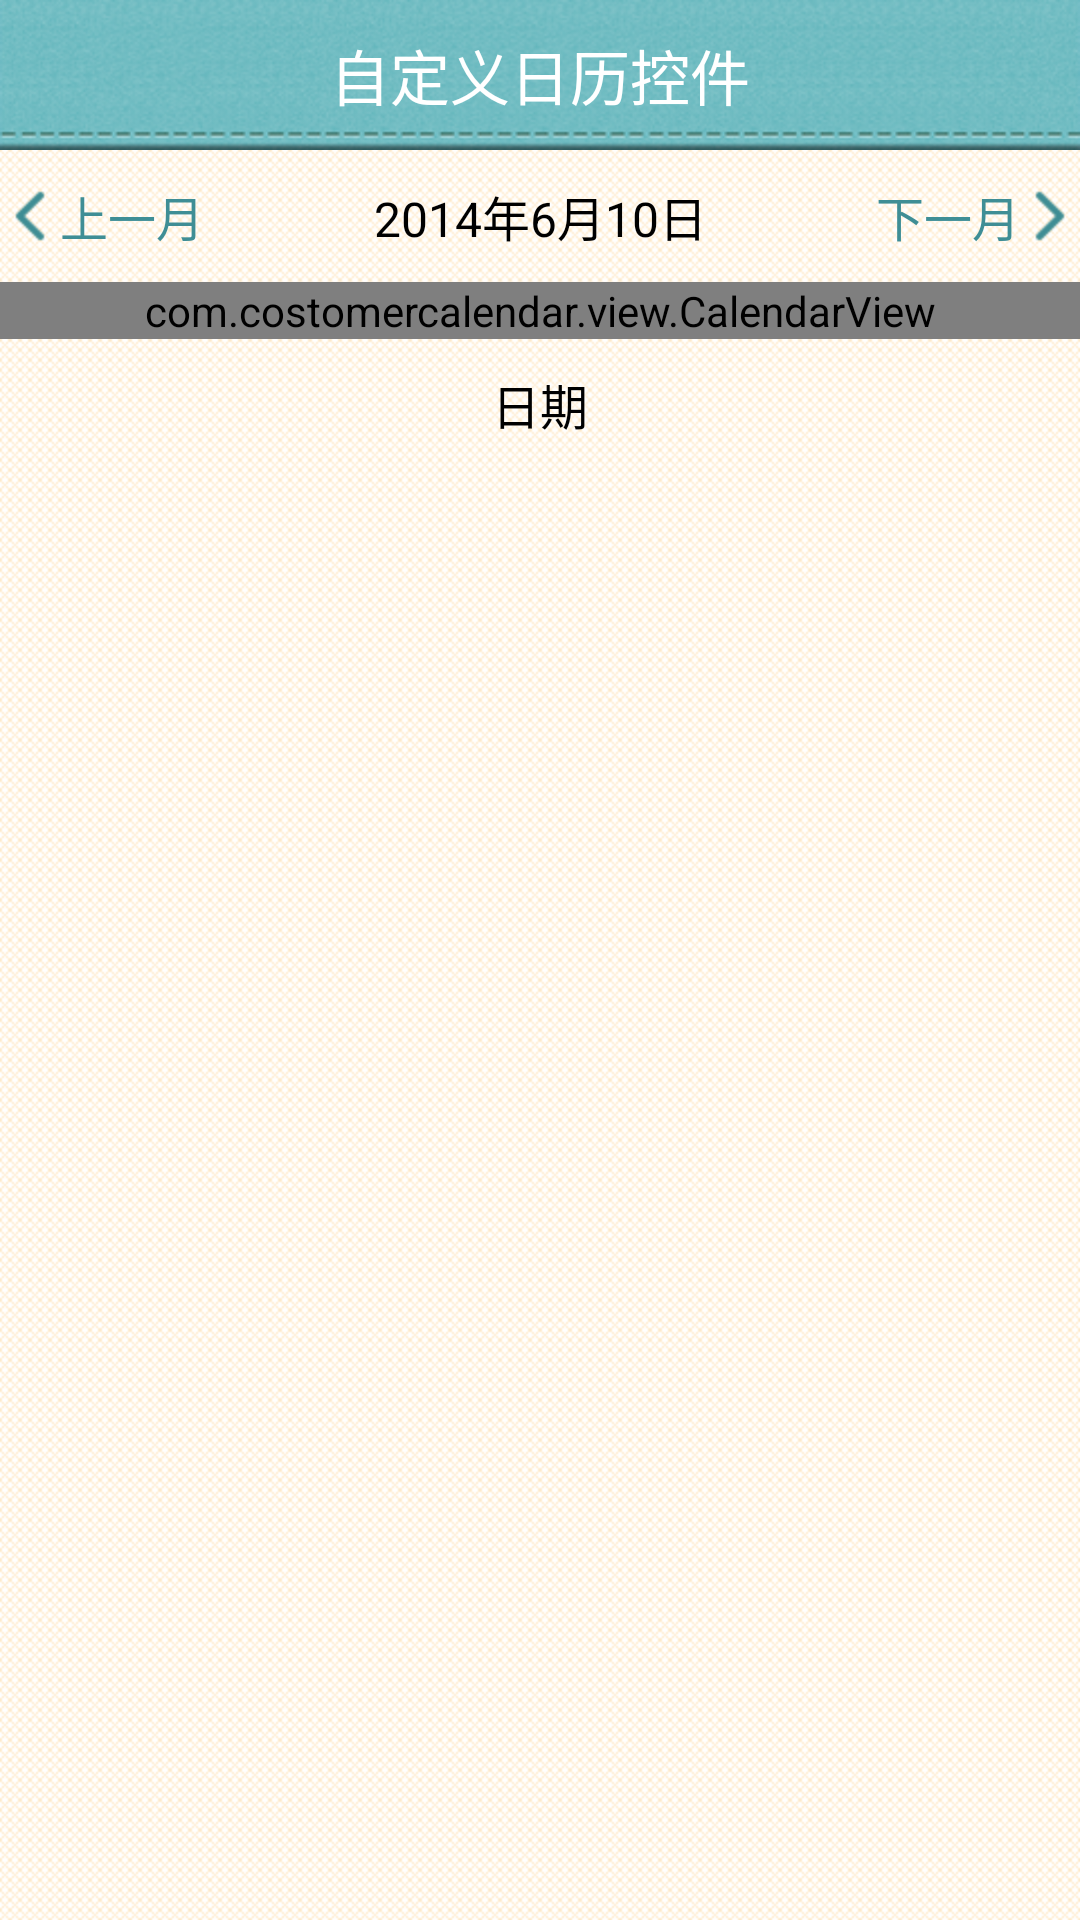

This screen was rendered from an Android layout file. Write that file and the resources it references.
<!-- AndroidManifest.xml: application theme android:Theme.Black.NoTitleBar -->
<!-- res/layout/activity_main.xml -->
<LinearLayout xmlns:android="http://schemas.android.com/apk/res/android"
    xmlns:tools="http://schemas.android.com/tools"
    android:layout_width="match_parent"
    android:layout_height="match_parent"
     android:background="@drawable/user_background"
     android:orientation="vertical"
   >
<RelativeLayout
        style="@style/title_base_style"
        android:focusable="true"
        android:focusableInTouchMode="true" >

        <TextView
            android:id="@+id/title_name"
            style="@style/tv_base_style"
            android:layout_centerInParent="true"
            android:text="自定义日历控件"
            android:textColor="@color/white_solid"
            android:textSize="@dimen/font_size_one" />
    </RelativeLayout>
    <LinearLayout android:layout_width="fill_parent"
        android:layout_height="wrap_content"
        android:orientation="vertical">
          <LinearLayout
        android:id="@+id/linearLayoutTitle"
        android:layout_width="match_parent"
        android:layout_height="44dip"
        >

        <LinearLayout android:id="@+id/linear_pre_month"
           android:layout_width="wrap_content"
            android:layout_height="fill_parent"
            android:orientation="horizontal">
            <ImageView android:layout_width="wrap_content"
                android:layout_height="wrap_content"
                android:layout_gravity="center_vertical"
                android:src="@drawable/previous_month_icon"/>
            <TextView android:layout_width="wrap_content"
                android:layout_height="wrap_content"
                android:layout_gravity="center_vertical"
                android:textSize="@dimen/font_size_two"
                android:textColor="#3f8e95"
                android:text="上一月"/>
        </LinearLayout>


        <TextView
            android:id="@+id/Top_Date"
            android:layout_width="wrap_content"
            android:layout_height="wrap_content"
            android:gravity="center_horizontal|center"
            android:textColor="#000000"
            android:layout_weight="1"
            android:text="2014年6月10日"
            android:layout_gravity="center_vertical"
             android:textSize="@dimen/font_size_two"
           />

          <LinearLayout android:id="@+id/linear_next_month"
           android:layout_width="wrap_content"
            android:layout_height="fill_parent"
            android:orientation="horizontal">
          
            <TextView android:layout_width="wrap_content"
                android:layout_height="wrap_content"
                android:layout_gravity="center_vertical"
                android:textSize="@dimen/font_size_two"
                android:textColor="#3f8e95"
                android:text="下一月"/>
              <ImageView android:layout_width="wrap_content"
                android:layout_height="wrap_content"
                android:layout_gravity="center_vertical"
                android:src="@drawable/next_month_icon"/>
        </LinearLayout>

    </LinearLayout>
        <com.costomercalendar.view.CalendarView
            android:layout_width="fill_parent"
            android:layout_height="wrap_content"
            android:id="@+id/myCalendarView">
            
        </com.costomercalendar.view.CalendarView>
        <LinearLayout android:layout_width="fill_parent"
            android:layout_marginTop="10dp"
            android:layout_height="wrap_content"
            android:orientation="vertical">
            <TextView android:id="@+id/txt_date"
                android:layout_width="fill_parent"
                android:layout_height="wrap_content"
                android:textColor="#000000"
                android:textSize="16dp"
                android:text="日期"
                android:gravity="center"/>
            
        </LinearLayout>
    </LinearLayout>
    
  

</LinearLayout>
<!-- resources referenced by this layout -->
<resources>
  <color name="white_solid">#FFFFFFFF</color>
  <dimen name="font_size_one">20sp</dimen>
  <dimen name="font_size_two">16sp</dimen>
  <!-- drawable next_month_icon: png bitmap (drawable-hdpi, 1304 bytes) -->
  <!-- drawable previous_month_icon: png bitmap (drawable-hdpi, 1293 bytes) -->
  <!-- drawable user_background (drawable-hdpi) -->
  <?xml version="1.0" encoding="utf-8"?>
  <bitmap xmlns:android="http://schemas.android.com/apk/res/android"
         android:src="@drawable/userinfo_back"
      android:tileMode="repeat" >
      
  
  </bitmap>
  <style name="title_base_style">
          <item name="android:layout_width">match_parent</item>
          <item name="android:layout_height">wrap_content</item>
          <item name="android:background">@drawable/img_topbar</item>
          <item name="android:paddingLeft">@dimen/padding_two</item>
          <item name="android:paddingRight">@dimen/padding_two</item>
          <item name="android:paddingTop">@dimen/padding_nine</item>
          <item name="android:paddingBottom">@dimen/padding_nine</item>
      </style>
  <style name="tv_base_style">
          <item name="android:layout_width">wrap_content</item>
          <item name="android:layout_height">wrap_content</item>
          <item name="android:textSize">@dimen/font_size_two</item>
      </style>
  <!-- drawable userinfo_back: png bitmap (drawable-hdpi, 165162 bytes) -->
  <!-- drawable img_topbar: png bitmap (drawable-hdpi, 202276 bytes) -->
  <dimen name="padding_two">5.0dp</dimen>
  <dimen name="padding_nine">6dp</dimen>
</resources>
